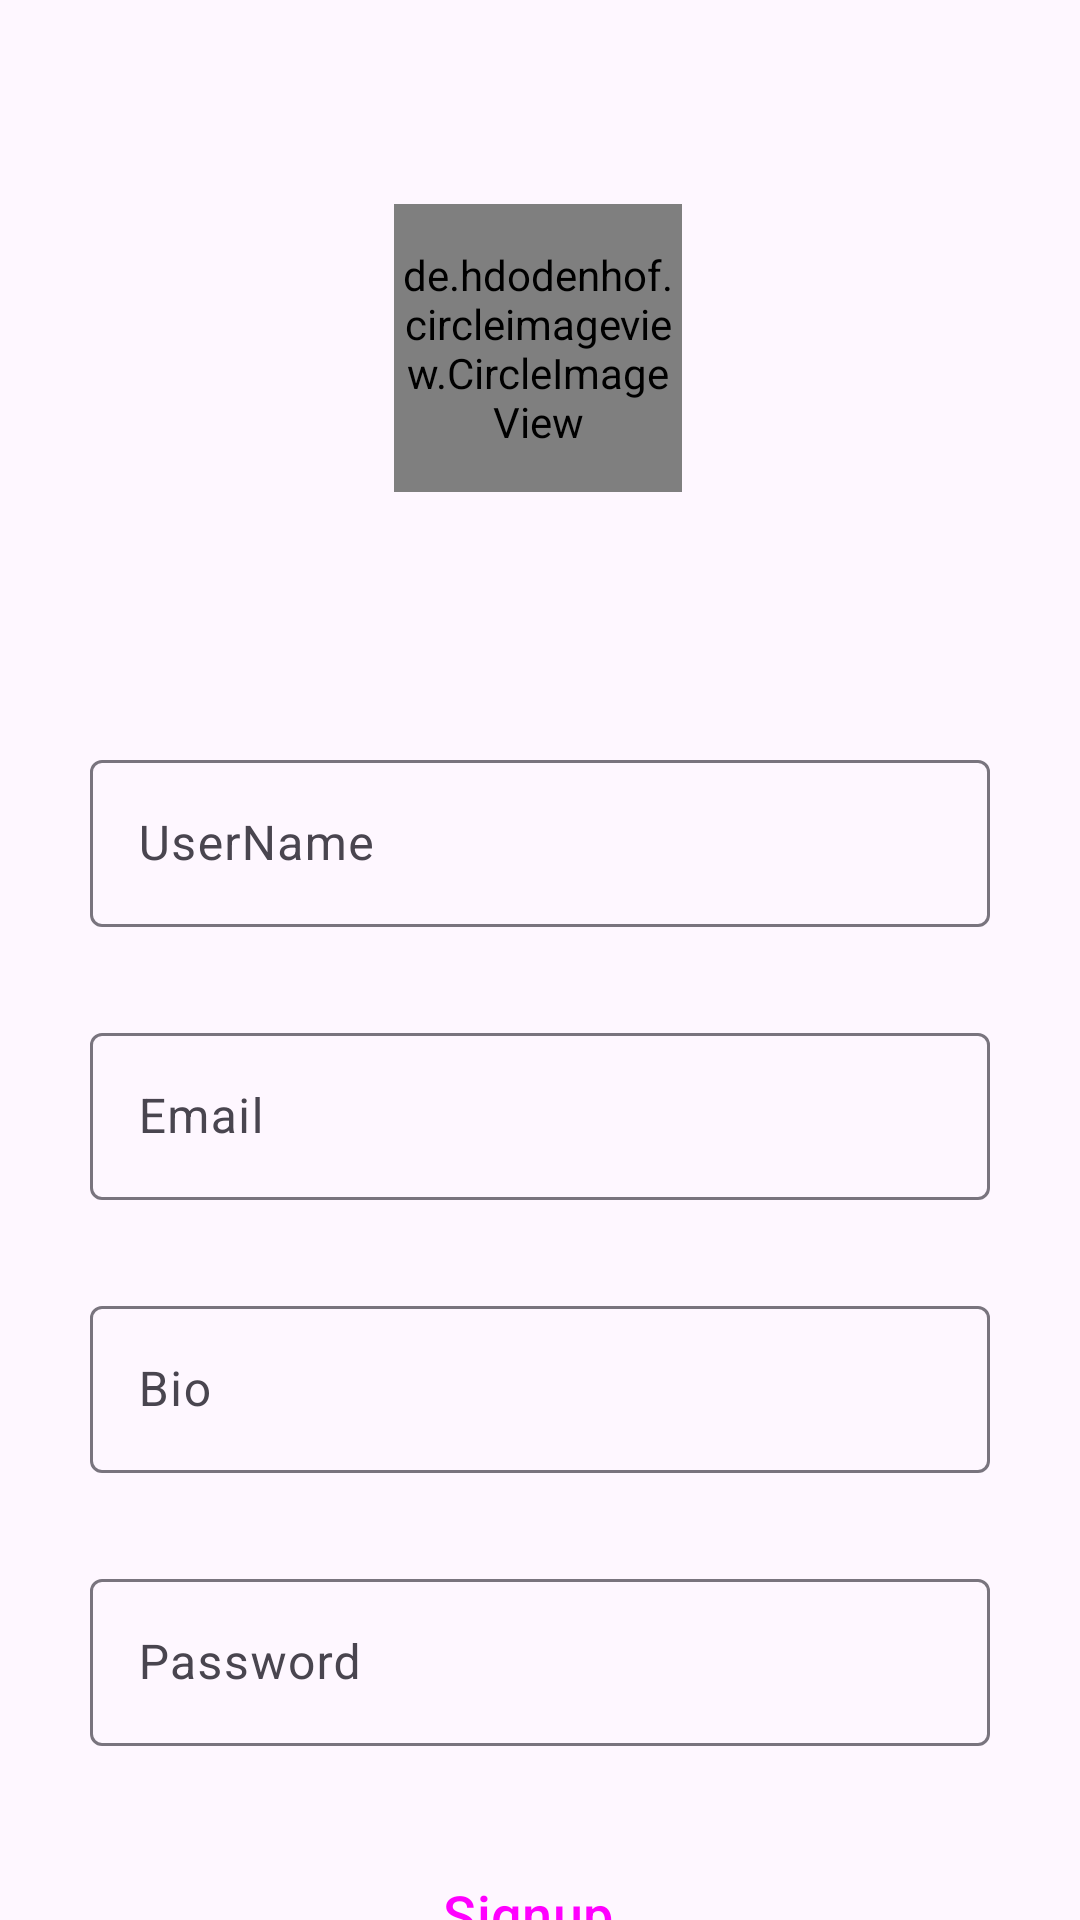

Produce the Android XML layout that renders to this screen, including the resource entries it uses.
<!-- AndroidManifest.xml: application theme Theme.ThoughtssocialNetwork -->
<!-- res/layout/activity_sign_up.xml -->
<?xml version="1.0" encoding="utf-8"?>
<androidx.constraintlayout.widget.ConstraintLayout xmlns:android="http://schemas.android.com/apk/res/android"
    xmlns:app="http://schemas.android.com/apk/res-auto"
    xmlns:tools="http://schemas.android.com/tools"
    android:layout_width="match_parent"
    android:layout_height="match_parent"
    tools:context=".SignUP">


    <de.hdodenhof.circleimageview.CircleImageView
        android:id="@+id/profile_image"
        android:layout_width="96dp"
        android:layout_height="96dp"
        android:src="@drawable/man"
        app:civ_border_color="#FF000000"
        app:civ_border_width="2dp"
        app:layout_constraintBottom_toBottomOf="parent"
        app:layout_constraintEnd_toEndOf="parent"
        app:layout_constraintHorizontal_bias="0.498"
        app:layout_constraintStart_toStartOf="parent"
        app:layout_constraintTop_toTopOf="parent"
        app:layout_constraintVertical_bias="0.125" />

    <com.google.android.material.textfield.TextInputLayout
        android:id="@+id/username"
        android:layout_width="match_parent"
        android:layout_height="wrap_content"
        android:layout_marginStart="30dp"
        android:layout_marginTop="248dp"
        android:layout_marginEnd="30dp"
        android:hint="UserName"
        app:layout_constraintEnd_toEndOf="parent"
        app:layout_constraintHorizontal_bias="1.0"
        app:layout_constraintStart_toStartOf="parent"
        app:layout_constraintTop_toTopOf="parent">

        <com.google.android.material.textfield.TextInputEditText
            android:layout_width="match_parent"
            android:layout_height="wrap_content"
            tools:visibility="visible" />

    </com.google.android.material.textfield.TextInputLayout>

    <com.google.android.material.textfield.TextInputLayout
        android:id="@+id/email"
        android:layout_width="match_parent"
        android:layout_height="wrap_content"
        android:layout_marginStart="30dp"
        android:layout_marginTop="30dp"
        android:layout_marginEnd="30dp"
        android:hint="Email"
        app:layout_constraintEnd_toEndOf="@+id/username"
        app:layout_constraintStart_toStartOf="@+id/username"
        app:layout_constraintTop_toBottomOf="@+id/username">

        <com.google.android.material.textfield.TextInputEditText
            android:layout_width="match_parent"
            android:layout_height="wrap_content"
            tools:visibility="visible" />

    </com.google.android.material.textfield.TextInputLayout>


    <com.google.android.material.textfield.TextInputLayout
        android:id="@+id/bio"
        android:layout_width="match_parent"
        android:layout_height="wrap_content"
        android:layout_marginStart="30dp"
        android:layout_marginTop="30dp"
        android:layout_marginEnd="30dp"
        android:hint="Bio"
        app:layout_constraintEnd_toEndOf="parent"
        app:layout_constraintHorizontal_bias="0.0"
        app:layout_constraintStart_toStartOf="@+id/email"
        app:layout_constraintTop_toBottomOf="@+id/email">

        <com.google.android.material.textfield.TextInputEditText
            android:layout_width="match_parent"
            android:layout_height="wrap_content"
            tools:visibility="visible" />

    </com.google.android.material.textfield.TextInputLayout>


    <com.google.android.material.textfield.TextInputLayout
        android:id="@+id/password"
        android:layout_width="match_parent"
        android:layout_height="wrap_content"
        android:layout_marginStart="30dp"
        android:layout_marginTop="30dp"
        android:layout_marginEnd="30dp"
        android:hint="Password"
        app:layout_constraintEnd_toEndOf="@+id/bio"
        app:layout_constraintStart_toStartOf="@+id/bio"
        app:layout_constraintTop_toBottomOf="@+id/bio">

        <com.google.android.material.textfield.TextInputEditText
            android:layout_width="match_parent"
            android:layout_height="wrap_content"
            tools:visibility="visible" />

    </com.google.android.material.textfield.TextInputLayout>

    <Button
        android:id="@+id/btn_Signup"
        style="@style/Widget.Material3.Button.Icon"
        android:backgroundTint="@color/blue"
        android:layout_width="match_parent"
        android:layout_height="wrap_content"
        android:layout_marginStart="30dp"
        android:layout_marginTop="32dp"
        android:layout_marginEnd="30dp"
        android:text="Signup"
        android:textSize="18sp"
        app:layout_constraintBottom_toBottomOf="parent"
        app:layout_constraintEnd_toEndOf="parent"
        app:layout_constraintStart_toStartOf="parent"
        app:layout_constraintTop_toBottomOf="@+id/password"
        app:layout_constraintVertical_bias="0.0" />

    <TextView
        android:id="@+id/txtLogin"
        android:layout_width="wrap_content"
        android:layout_height="wrap_content"
        android:layout_marginTop="52dp"
        android:text="Alreay havean Account ? login"
        app:layout_constraintBottom_toBottomOf="parent"
        app:layout_constraintEnd_toEndOf="parent"
        app:layout_constraintStart_toStartOf="parent"
        app:layout_constraintTop_toBottomOf="@+id/btn_Signup"
        app:layout_constraintVertical_bias="0.044" />

</androidx.constraintlayout.widget.ConstraintLayout>
<!-- resources referenced by this layout -->
<resources>
  <color name="blue">#1E88E5 </color>
  <style name="Theme.ThoughtssocialNetwork" parent="Base.Theme.ThoughtssocialNetwork" />
  <style name="Base.Theme.ThoughtssocialNetwork" parent="Theme.Material3.DayNight.NoActionBar">
          
          
          <item name="android:statusBarColor">@android:color/transparent</item>
          <item name="fontFamily" />
      </style>
</resources>
